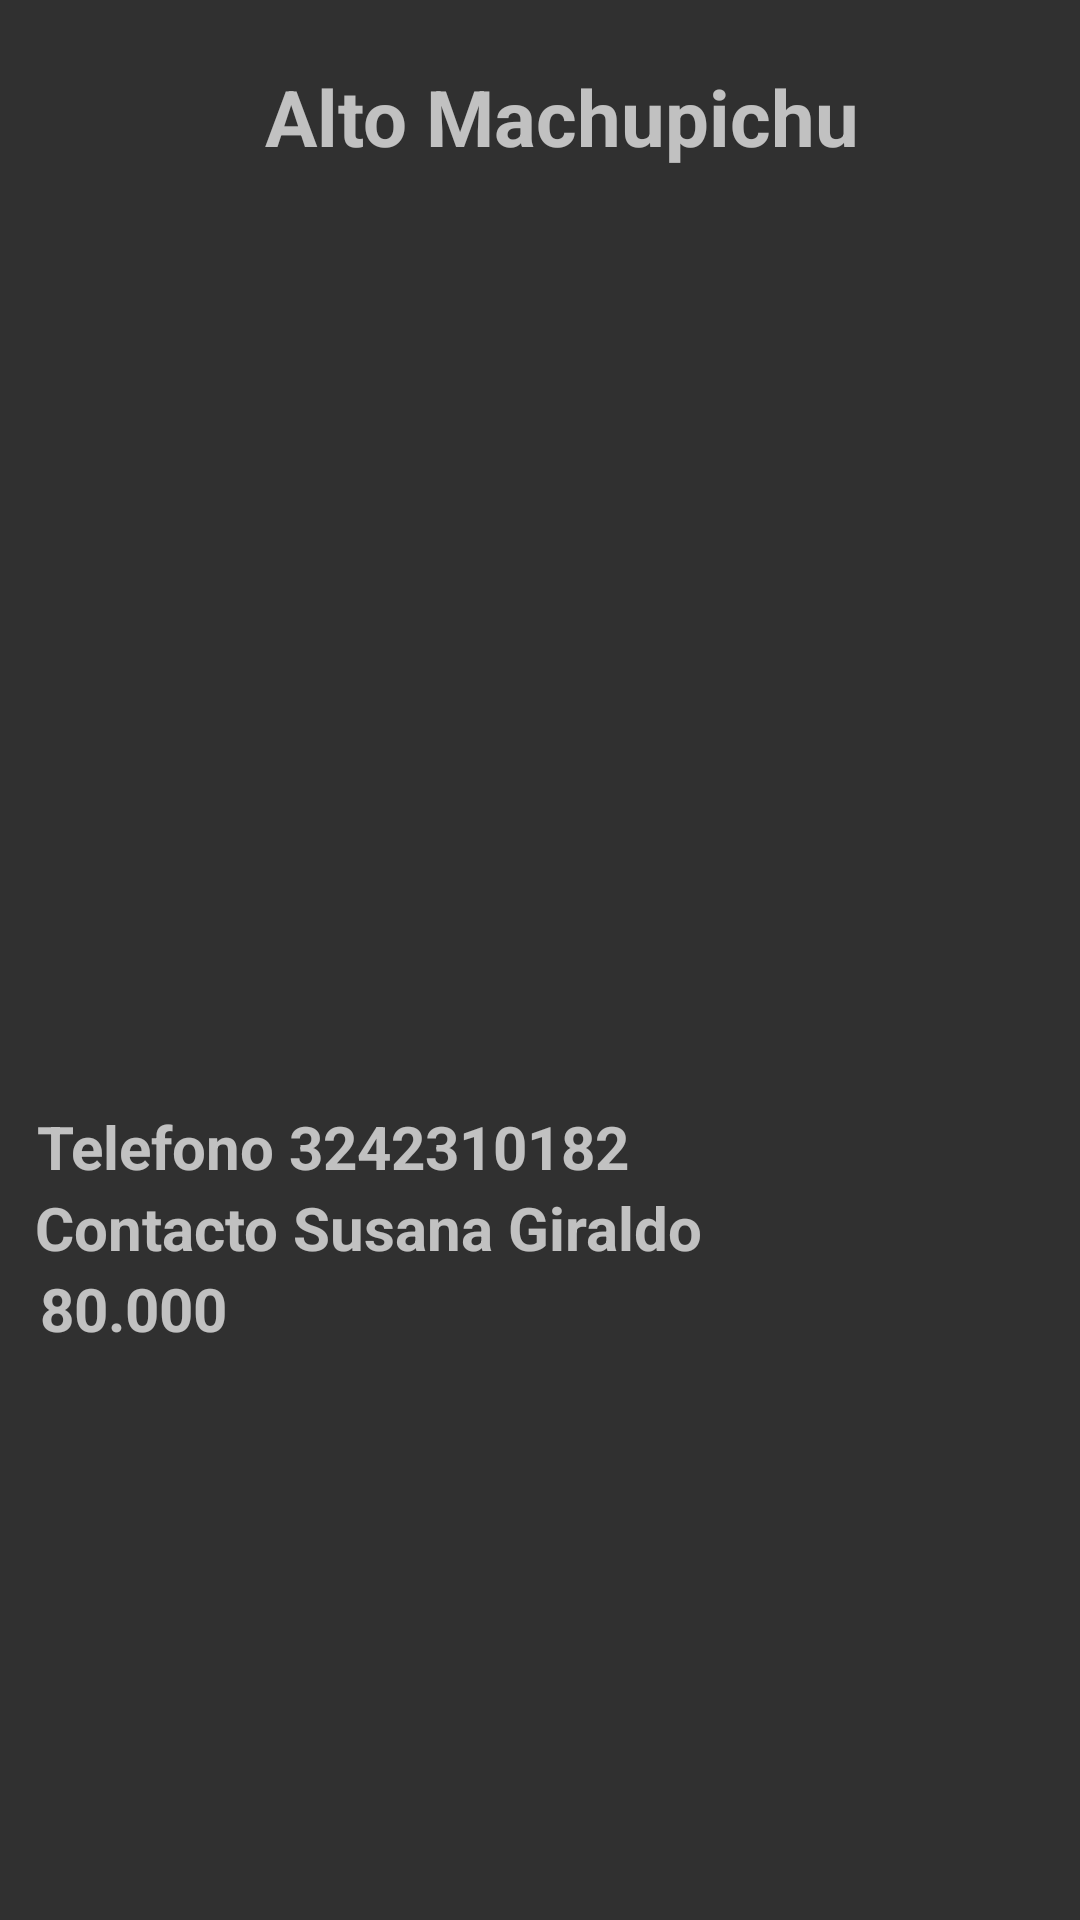

This screen was rendered from an Android layout file. Write that file and the resources it references.
<!-- AndroidManifest.xml: application theme Theme.AppCompat -->
<!-- res/layout/moldesitios.xml -->
<?xml version="1.0" encoding="utf-8"?>
<androidx.constraintlayout.widget.ConstraintLayout xmlns:android="http://schemas.android.com/apk/res/android"
    xmlns:app="http://schemas.android.com/apk/res-auto"
    xmlns:tools="http://schemas.android.com/tools"
    android:layout_width="match_parent"
    android:layout_height="match_parent">


    <TextView
        android:id="@+id/Bellohorizonte"
        android:layout_width="wrap_content"
        android:layout_height="wrap_content"
        android:text="Alto Machupichu"
        android:textSize="26dp"
        android:textStyle="bold"
        app:flow_firstHorizontalBias="0.1"
        app:layout_constraintBottom_toBottomOf="parent"
        app:layout_constraintEnd_toEndOf="parent"
        app:layout_constraintHorizontal_bias="0.546"
        app:layout_constraintStart_toStartOf="parent"
        app:layout_constraintTop_toTopOf="parent"
        app:layout_constraintVertical_bias="0.035" />

    <ImageView
        android:id="@+id/fotolistamachupichusitios"
        android:layout_width="match_parent"
        android:layout_height="300dp"
        android:scaleType="fitXY"
        android:src="@drawable/machupichu"
        app:layout_constraintBottom_toBottomOf="parent"
        app:layout_constraintEnd_toEndOf="parent"
        app:layout_constraintHorizontal_bias="0.0"
        app:layout_constraintStart_toStartOf="parent"
        app:layout_constraintTop_toBottomOf="@+id/Bellohorizonte"
        app:layout_constraintVertical_bias="0.043" />

    <TextView
        android:id="@+id/Contactolistasitios"
        android:layout_width="wrap_content"
        android:layout_height="wrap_content"
        android:text="Contacto Susana Giraldo"
        android:textSize="20dp"
        android:textStyle="bold"
        app:flow_firstHorizontalBias="0.1"
        app:layout_constraintBottom_toBottomOf="parent"
        app:layout_constraintEnd_toEndOf="parent"
        app:layout_constraintHorizontal_bias="0.085"
        app:layout_constraintStart_toStartOf="parent"
        app:layout_constraintTop_toBottomOf="@+id/Telefonolistasitios"
        app:layout_constraintVertical_bias="0.0" />

    <TextView
        android:id="@+id/Telefonolistasitios"
        android:layout_width="wrap_content"
        android:layout_height="wrap_content"
        android:text="Telefono 3242310182"
        android:textSize="20dp"
        android:textStyle="bold"
        app:flow_firstHorizontalBias="0.1"
        app:layout_constraintBottom_toBottomOf="parent"
        app:layout_constraintEnd_toEndOf="parent"
        app:layout_constraintHorizontal_bias="0.075"
        app:layout_constraintStart_toStartOf="parent"
        app:layout_constraintTop_toBottomOf="@+id/fotolistamachupichusitios"
        app:layout_constraintVertical_bias="0.0" />

    <TextView
        android:id="@+id/limitepreciolistasitios"
        android:layout_width="wrap_content"
        android:layout_height="wrap_content"
        android:text="80.000"
        android:textSize="20dp"
        android:textStyle="bold"
        app:flow_firstHorizontalBias="0.1"
        app:layout_constraintBottom_toBottomOf="parent"
        app:layout_constraintEnd_toEndOf="parent"
        app:layout_constraintHorizontal_bias="0.045"
        app:layout_constraintStart_toStartOf="parent"
        app:layout_constraintTop_toBottomOf="@+id/Contactolistasitios"
        app:layout_constraintVertical_bias="0.0" />

</androidx.constraintlayout.widget.ConstraintLayout>
<!-- resources referenced by this layout -->
<resources>

</resources>
